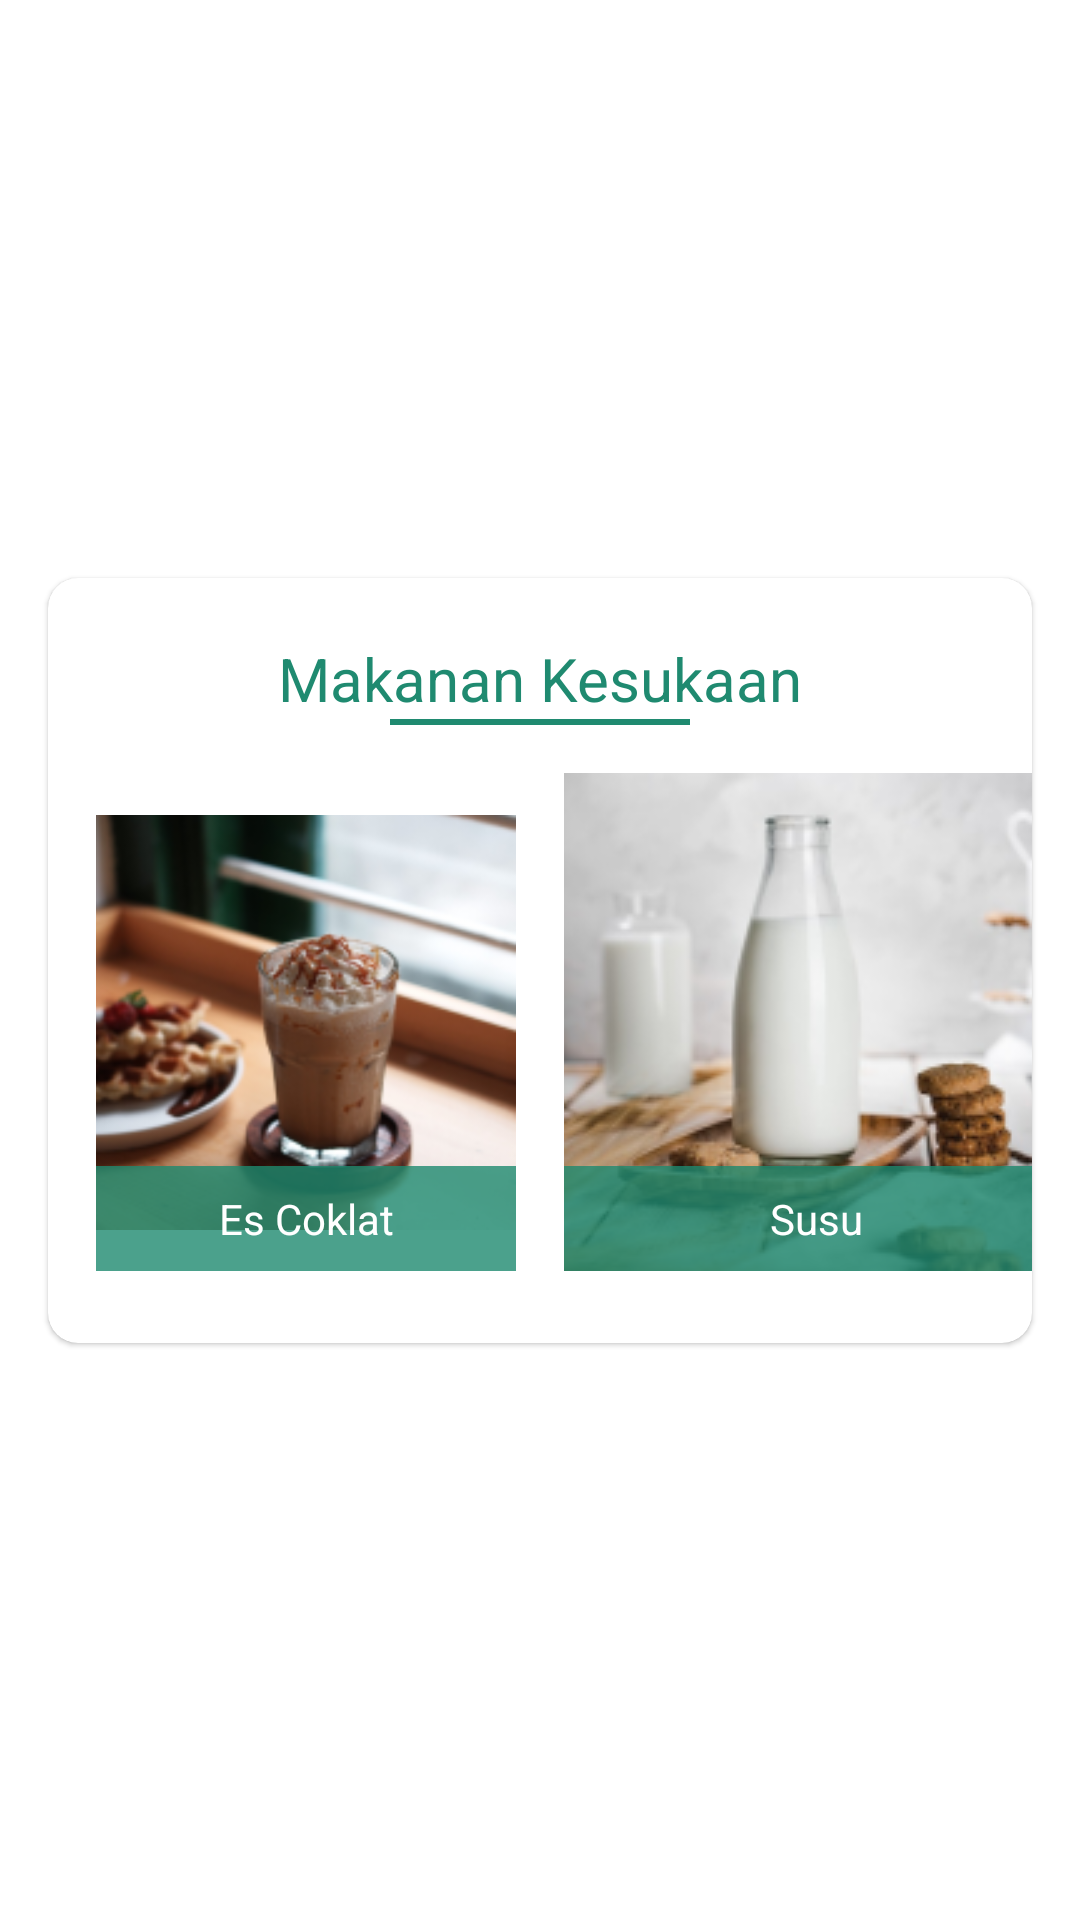

This screen was rendered from an Android layout file. Write that file and the resources it references.
<!-- AndroidManifest.xml: application theme Theme.MySelfApps -->
<!-- res/layout/fragment_mikes.xml -->
<?xml version="1.0" encoding="utf-8"?>
<androidx.constraintlayout.widget.ConstraintLayout xmlns:android="http://schemas.android.com/apk/res/android"
    xmlns:app="http://schemas.android.com/apk/res-auto"
    android:layout_width="match_parent"
    android:layout_height="wrap_content">

    <com.google.android.material.card.MaterialCardView
        android:layout_width="match_parent"
        android:layout_height="wrap_content"
        android:layout_marginStart="@dimen/_16dp"
        android:layout_marginEnd="@dimen/_16dp"
        app:cardBackgroundColor="@color/white"
        app:cardCornerRadius="@dimen/_10dp"
        app:layout_constraintBottom_toBottomOf="parent"
        app:layout_constraintEnd_toEndOf="parent"
        app:layout_constraintStart_toStartOf="parent"
        app:layout_constraintTop_toTopOf="parent">


        <androidx.constraintlayout.widget.ConstraintLayout
            android:layout_width="match_parent"
            android:layout_height="wrap_content">

            <androidx.constraintlayout.widget.Guideline
                android:id="@+id/glFirst"
                android:layout_width="wrap_content"
                android:layout_height="wrap_content"
                android:orientation="vertical"
                app:layout_constraintGuide_percent="0.5"/>

            <TextView
                android:id="@+id/tvHobipop"
                android:layout_width="wrap_content"
                android:layout_height="wrap_content"
                android:gravity="center"
                android:text="Makanan Kesukaan"
                app:layout_constraintEnd_toEndOf="parent"
                android:textAppearance="@style/TextAppearance.Roboto.Medium.Headline6"
                app:layout_constraintStart_toStartOf="parent"
                android:textColor="@color/illuminating_emerald"
                android:layout_marginTop="@dimen/_20dp"
                app:layout_constraintTop_toTopOf="parent" />

            <View
                android:id="@+id/vLine"
                android:layout_width="@dimen/_100dp"
                android:layout_height="@dimen/_2dp"
                app:layout_constraintStart_toStartOf="parent"
                app:layout_constraintEnd_toEndOf="parent"
                app:layout_constraintTop_toBottomOf="@id/tvHobipop"
                android:background="@color/illuminating_emerald"
                />

            <ImageView
                android:id="@+id/ivPesawat"
                android:layout_width="@dimen/_0dp"
                android:layout_height="wrap_content"
                android:src="@drawable/coklat"
                android:layout_marginEnd="@dimen/_8dp"
                android:layout_marginTop="@dimen/_16dp"
                android:layout_marginStart="@dimen/_16dp"
                android:layout_marginBottom="@dimen/_24dp"
                app:layout_constraintEnd_toStartOf="@id/glFirst"
                app:layout_constraintBottom_toBottomOf="parent"
                app:layout_constraintStart_toStartOf="parent"
                app:layout_constraintTop_toBottomOf="@id/vLine"/>

            <TextView
                android:id="@+id/tvMakes"
                android:layout_width="@dimen/_0dp"
                android:layout_height="wrap_content"
                android:background="@color/illuminating_emerald_80"
                android:gravity="center"
                android:paddingTop="@dimen/_8dp"
                android:paddingBottom="@dimen/_8dp"
                android:text="@string/es_coklat"
                android:textAppearance="@style/TextAppearance.Roboto.Bold.Body2"
                android:textColor="@color/white"
                app:layout_constraintBottom_toBottomOf="@id/ivPesawat"
                app:layout_constraintEnd_toEndOf="@id/ivPesawat"
                app:layout_constraintStart_toStartOf="@id/ivPesawat" />

            <ImageView
                android:id="@+id/ivKucing"
                android:layout_width="@dimen/_0dp"
                android:layout_height="wrap_content"
                android:src="@drawable/susu"
                android:layout_marginTop="@dimen/_16dp"
                android:layout_marginStart="@dimen/_16dp"
                android:layout_marginBottom="@dimen/_24dp"
                app:layout_goneMarginStart="@dimen/_8dp"
                app:layout_constraintBottom_toBottomOf="parent"
                app:layout_constraintStart_toEndOf="@id/glFirst"
                app:layout_constraintTop_toBottomOf="@id/vLine"/>

            <TextView
                android:id="@+id/tvKucing"
                android:layout_width="@dimen/_0dp"
                android:layout_height="wrap_content"
                android:background="@color/illuminating_emerald_80"
                android:gravity="center"
                android:paddingTop="@dimen/_8dp"
                android:paddingBottom="@dimen/_8dp"
                android:text="@string/susu"
                android:textAppearance="@style/TextAppearance.Roboto.Bold.Body2"
                android:textColor="@color/white"
                app:layout_constraintBottom_toBottomOf="@id/ivKucing"
                app:layout_constraintEnd_toEndOf="@id/ivKucing"
                app:layout_constraintStart_toStartOf="@id/ivKucing" />
        </androidx.constraintlayout.widget.ConstraintLayout>


    </com.google.android.material.card.MaterialCardView>


</androidx.constraintlayout.widget.ConstraintLayout>
<!-- resources referenced by this layout -->
<resources>
  <color name="illuminating_emerald">#1F8A70</color>
  <color name="illuminating_emerald_80">#CC1F8A70</color>
  <color name="white">#FFFFFFFF</color>
  <dimen name="_0dp">0dp</dimen>
  <dimen name="_100dp">100dp</dimen>
  <dimen name="_10dp">10dp</dimen>
  <dimen name="_16dp">16dp</dimen>
  <dimen name="_20dp">20dp</dimen>
  <dimen name="_24dp">24dp</dimen>
  <dimen name="_2dp">2dp</dimen>
  <dimen name="_8dp">8dp</dimen>
  <!-- drawable coklat: png bitmap (drawable, 50771 bytes) -->
  <!-- drawable susu: png bitmap (drawable, 38957 bytes) -->
  <string name="es_coklat">Es Coklat</string>
  <string name="susu">Susu</string>
  <style name="TextAppearance.Roboto.Bold.Body2" parent="TextAppearance.MaterialComponents.Body2">
          <item name="android:letterSpacing">0</item>
          <item name="fontFamily">@font/roboto_bold</item>
      </style>
  <style name="TextAppearance.Roboto.Medium.Headline6" parent="TextAppearance.MaterialComponents.Headline6">
          <item name="android:letterSpacing">0</item>
          <item name="fontFamily">@font/roboto_medium</item>
      </style>
  <style name="Theme.MySelfApps" parent="Theme.MaterialComponents.Light.NoActionBar">
          
          <item name="colorPrimary">@color/illuminating_emerald</item>
          <item name="colorPrimaryVariant">@color/purple_700</item>
          <item name="colorOnPrimary">@color/white</item>
          
          <item name="colorSecondary">@color/teal_200</item>
          <item name="colorSecondaryVariant">@color/teal_700</item>
          <item name="colorOnSecondary">@color/black</item>
          
          <item name="android:statusBarColor">@color/midnight_green</item>
          
      </style>
  <color name="purple_700">#FF3700B3</color>
  <color name="teal_200">#FF03DAC5</color>
  <color name="teal_700">#FF018786</color>
  <color name="black">#FF000000</color>
  <color name="midnight_green">#00425A</color>
</resources>
